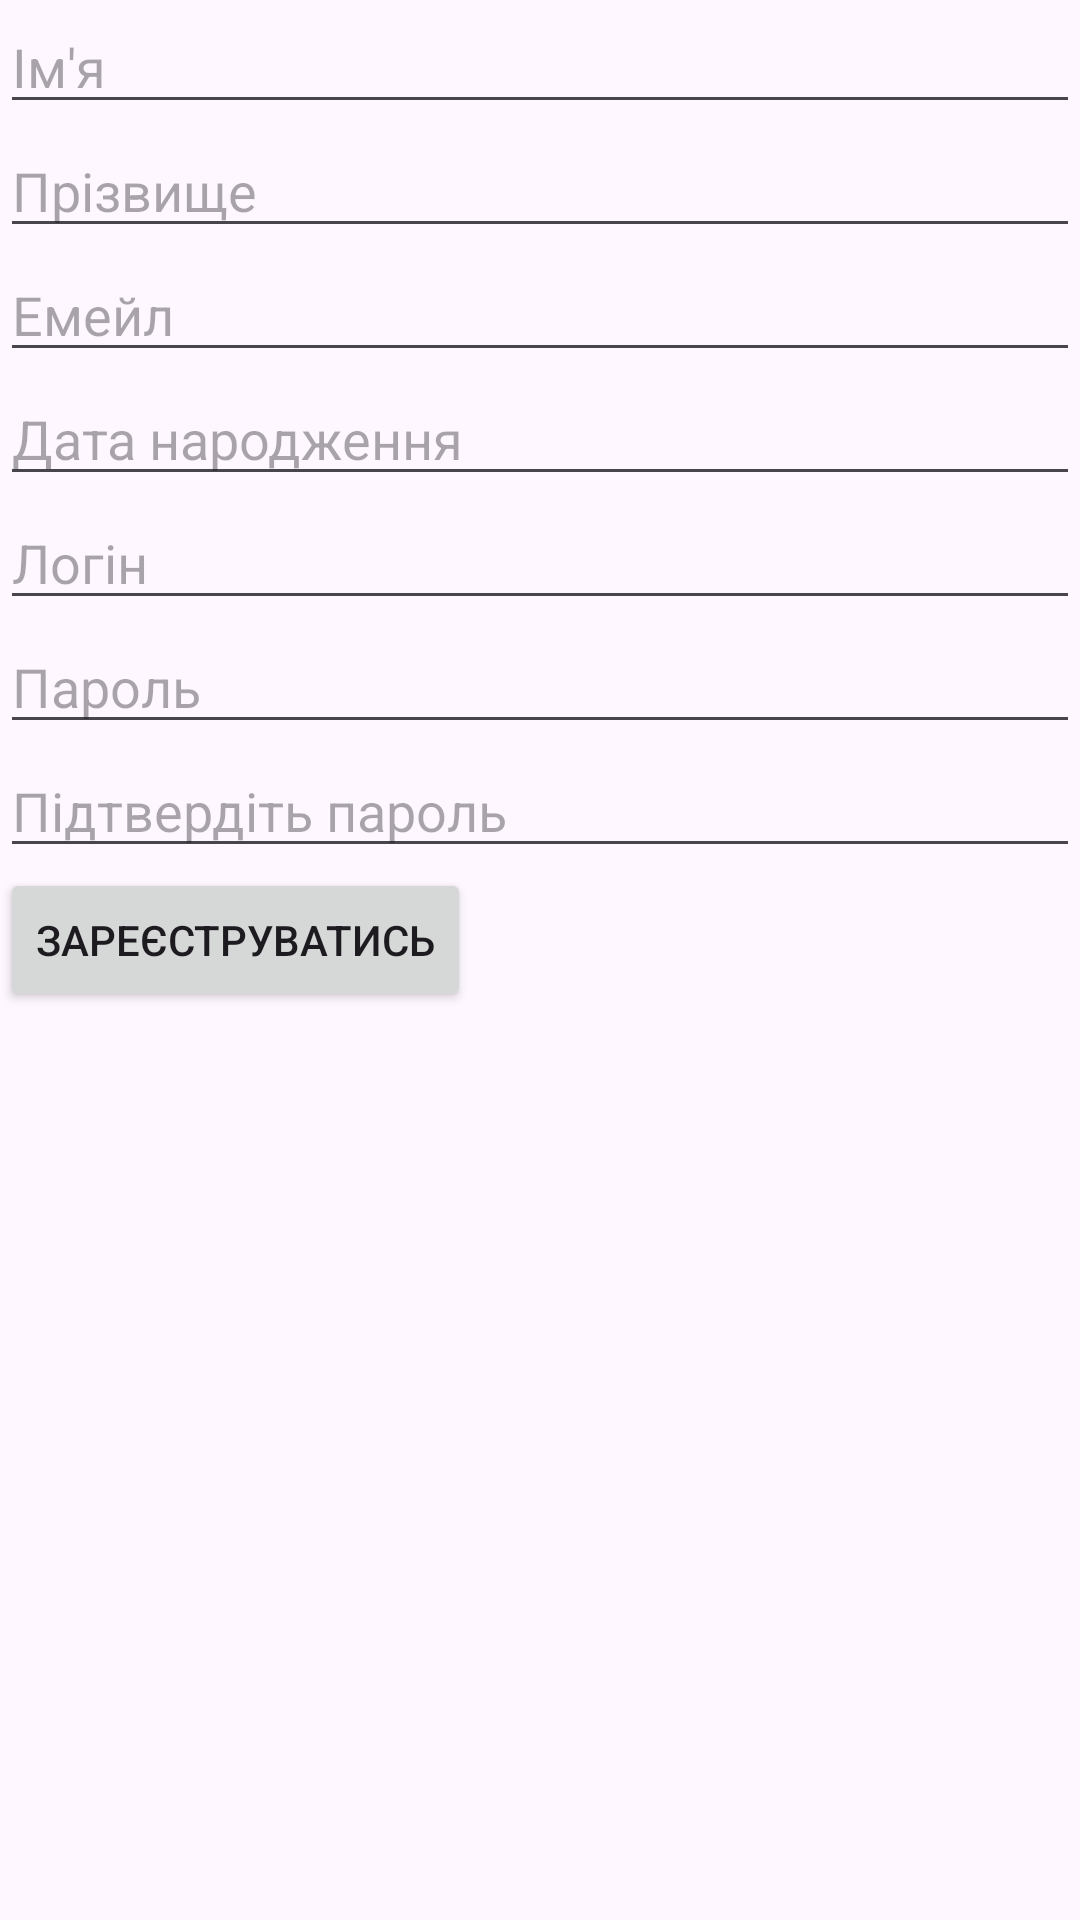

Here is an Android app screen rendered from its layout file. Give the layout XML and the strings, colors and styles it references.
<!-- AndroidManifest.xml: application theme Theme.Rusl -->
<!-- res/layout/activity_registration.xml -->
<?xml version="1.0" encoding="utf-8"?>
<RelativeLayout xmlns:android="http://schemas.android.com/apk/res/android"
    xmlns:app="http://schemas.android.com/apk/res-auto"
    xmlns:tools="http://schemas.android.com/tools"
    android:layout_width="match_parent"
    android:layout_height="match_parent"
    tools:context=".RegistrationActivity">

    <EditText
        android:id="@+id/editTextName"
        android:layout_width="match_parent"
        android:layout_height="wrap_content"
        android:hint="Ім'я"
        android:inputType="text"/>

    <EditText
        android:id="@+id/editTextLastName"
        android:layout_width="match_parent"
        android:layout_height="wrap_content"
        android:layout_below="@id/editTextName"
        android:hint="Прізвище"
        android:inputType="text"/>

    <EditText
        android:id="@+id/editTextEmail"
        android:layout_width="match_parent"
        android:layout_height="wrap_content"
        android:layout_below="@id/editTextLastName"
        android:hint="Емейл"
        android:inputType="textEmailAddress"/>

    <EditText
        android:id="@+id/editTextDateOfBirth"
        android:layout_width="match_parent"
        android:layout_height="wrap_content"
        android:layout_below="@id/editTextEmail"
        android:hint="Дата народження"
        android:focusable="false"
        android:clickable="true"
        android:inputType="date"/>

    <EditText
        android:id="@+id/editTextLogin"
        android:layout_width="match_parent"
        android:layout_height="wrap_content"
        android:layout_below="@id/editTextDateOfBirth"
        android:hint="Логін"
        android:inputType="text"/>

    <EditText
        android:id="@+id/editTextPassword"
        android:layout_width="match_parent"
        android:layout_height="wrap_content"
        android:layout_below="@id/editTextLogin"
        android:hint="Пароль"
        android:inputType="textPassword"/>

    <EditText
        android:id="@+id/editTextConfirmPassword"
        android:layout_width="match_parent"
        android:layout_height="wrap_content"
        android:layout_below="@id/editTextPassword"
        android:hint="Підтвердіть пароль"
        android:inputType="textPassword"/>

    <Button
        android:id="@+id/buttonRegister"
        android:layout_width="wrap_content"
        android:layout_height="wrap_content"
        android:layout_below="@id/editTextConfirmPassword"
        android:text="Зареєструватись"/>

</RelativeLayout>
<!-- resources referenced by this layout -->
<resources>
  <style name="Theme.Rusl" parent="Base.Theme.Rusl" />
  <style name="Base.Theme.Rusl" parent="Theme.Material3.DayNight.NoActionBar">
          
          
      </style>
</resources>
